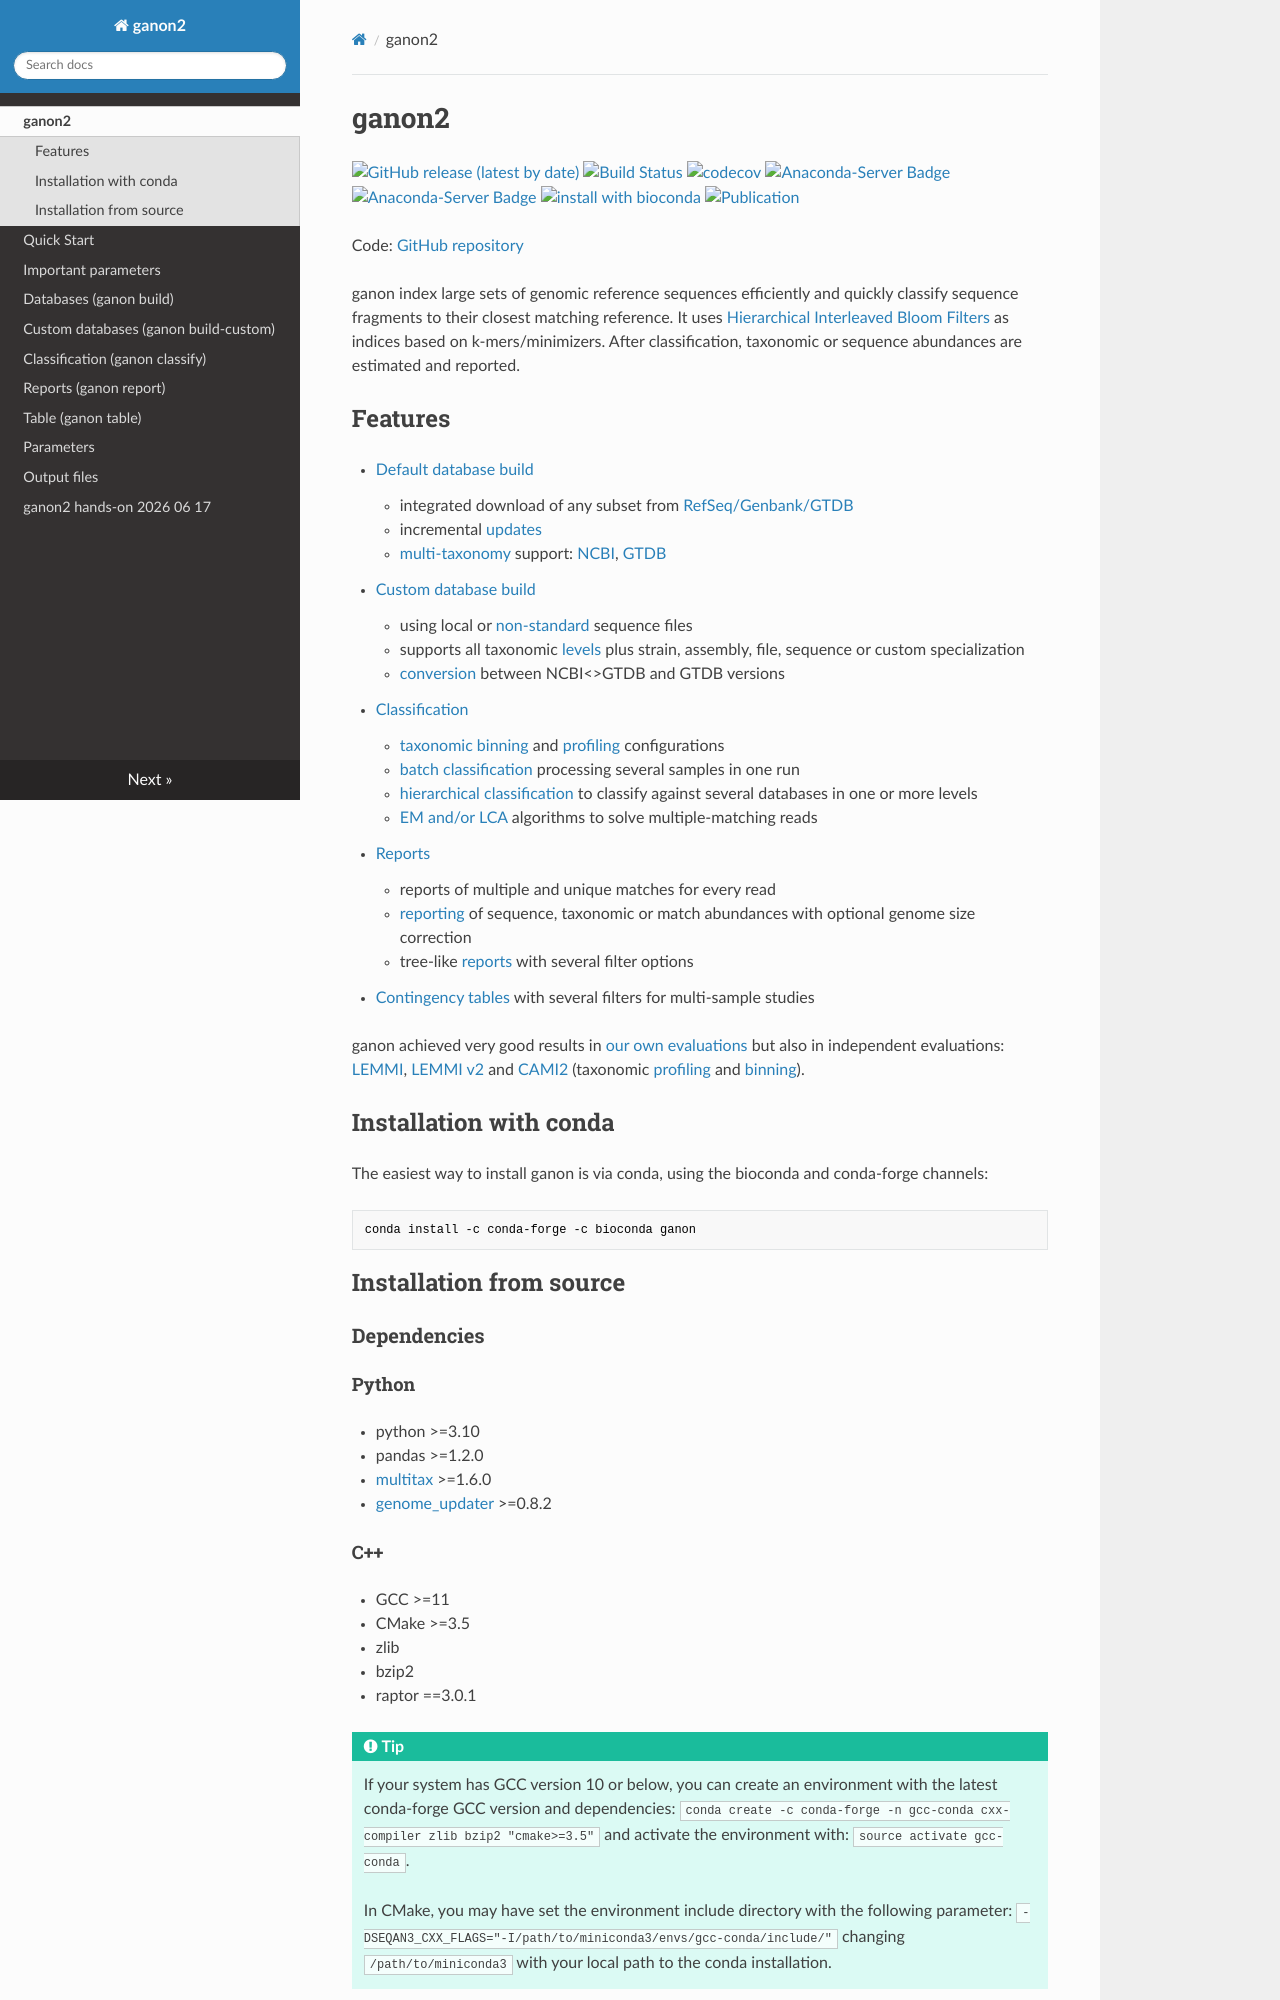

repository: pirovc/ganon · page: index.html · generator: mkdocs

# ganon2

[![GitHub release (latest by date)](https://img.shields.io/github/v/release/pirovc/ganon)](https://github.com/pirovc/ganon){target="_blank"} [![Build Status](https://app.travis-ci.com/pirovc/ganon.svg?token=q6Nfx8pLHh8hV3hLz3Pq&branch=main)](https://app.travis-ci.com/pirovc/ganon){target="_blank"} [![codecov](https://codecov.io/gh/pirovc/ganon/branch/main/graph/badge.svg)](https://codecov.io/gh/pirovc/ganon){target="_blank"} [![Anaconda-Server Badge](https://anaconda.org/bioconda/ganon/badges/downloads.svg)](https://anaconda.org/bioconda/ganon){target="_blank"} [![Anaconda-Server Badge](https://anaconda.org/bioconda/ganon/badges/platforms.svg)](https://anaconda.org/bioconda/ganon){target="_blank"} [![install with bioconda](https://img.shields.io/badge/install%20with-bioconda-brightgreen.svg?style=flat)](https://bioconda.github.io/recipes/ganon/README.html){target="_blank"} [![Publication](https://img.shields.io/badge/DOI-10.1093/nargab/lqaf094-blue)](https://dx.doi.org/10.1093/nargab/lqaf094){target="_blank"}

Code: [GitHub repository](https://github.com/pirovc/ganon){target="_blank"}

ganon index large sets of genomic reference sequences efficiently and quickly classify sequence fragments to their closest matching reference. It uses [Hierarchical Interleaved Bloom Filters](https://doi.org/10.1186/s13059-023-02971-4){target="_blank"} as indices based on k-mers/minimizers. After classification, taxonomic or sequence abundances are estimated and reported.

## Features

- [Default database build](default_databases.md/)
    - integrated download of any subset from [RefSeq/Genbank/GTDB](default_databases.md)
    - incremental [updates](default_databases.md#update-ganon-update)
    - [multi-taxonomy](custom_databases.md/#taxonomy) support: [NCBI](https://www.ncbi.nlm.nih.gov/taxonomy){target="_blank"}, [GTDB](https://gtdb.ecogenomic.org/){target="_blank"}
- [Custom database build](custom_databases.md)
    - using local or [non-standard](custom_databases.md/#non-standard-filesheaders-with-input-file) sequence files
    - supports all taxonomic [levels](custom_databases.md/#level) plus strain, assembly, file, sequence or custom specialization
    - [conversion](custom_databases.md/#conversion) between NCBI<>GTDB and GTDB versions
- [Classification](classification.md/) 
    - [taxonomic binning](classification.md#binning) and [profiling](classification.md#profiling) configurations
    - [batch classification](classification.md/#batch-classification) processing several samples in one run
    - [hierarchical classification](classification.md#multiple-and-hierarchical-classification) to classify against several databases in one or more levels
    - [EM and/or LCA](classification.md#reads-with-multiple-matches) algorithms to solve multiple-matching reads
- [Reports](reports.md/) 
    - reports of multiple and unique matches for every read
    - [reporting](reports.md#report-types-report-type) of sequence, taxonomic or match abundances with optional genome size correction
    - tree-like [reports](reports.md) with several filter options
- [Contingency tables](table.md) with several filters for multi-sample studies

ganon achieved very good results in [our own evaluations](https://dx.doi.org/10.1093/bioinformatics/btaa458){target="_blank"} but also in independent evaluations: [LEMMI](https://lemmi-v1.ezlab.org/){target="_blank"}, [LEMMI v2](https://lemmi.ezlab.org/){target="_blank"} and [CAMI2](https://dx.doi.org/10.1038/s41592-022-01431-4){target="_blank"} (taxonomic [profiling](https://cami-challenge.org/taxonomic_profiling/){target="_blank"} and [binning](https://cami-challenge.org/taxonomic_binning/){target="_blank"}).
